Labelled photos from "augmented", an image-classification folder in AtulV2/Industrial_Surface_Defect_Classification. The possible labels are: crazing, inclusion, pitted surface, rolled-in scale, scratches.

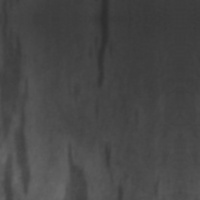
Label: inclusion

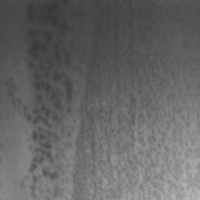
Label: pitted surface

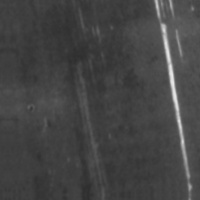
Label: scratches

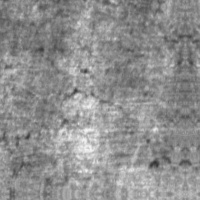
Label: crazing

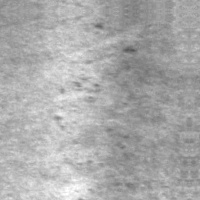
Label: rolled-in scale

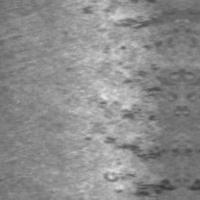
Label: rolled-in scale
